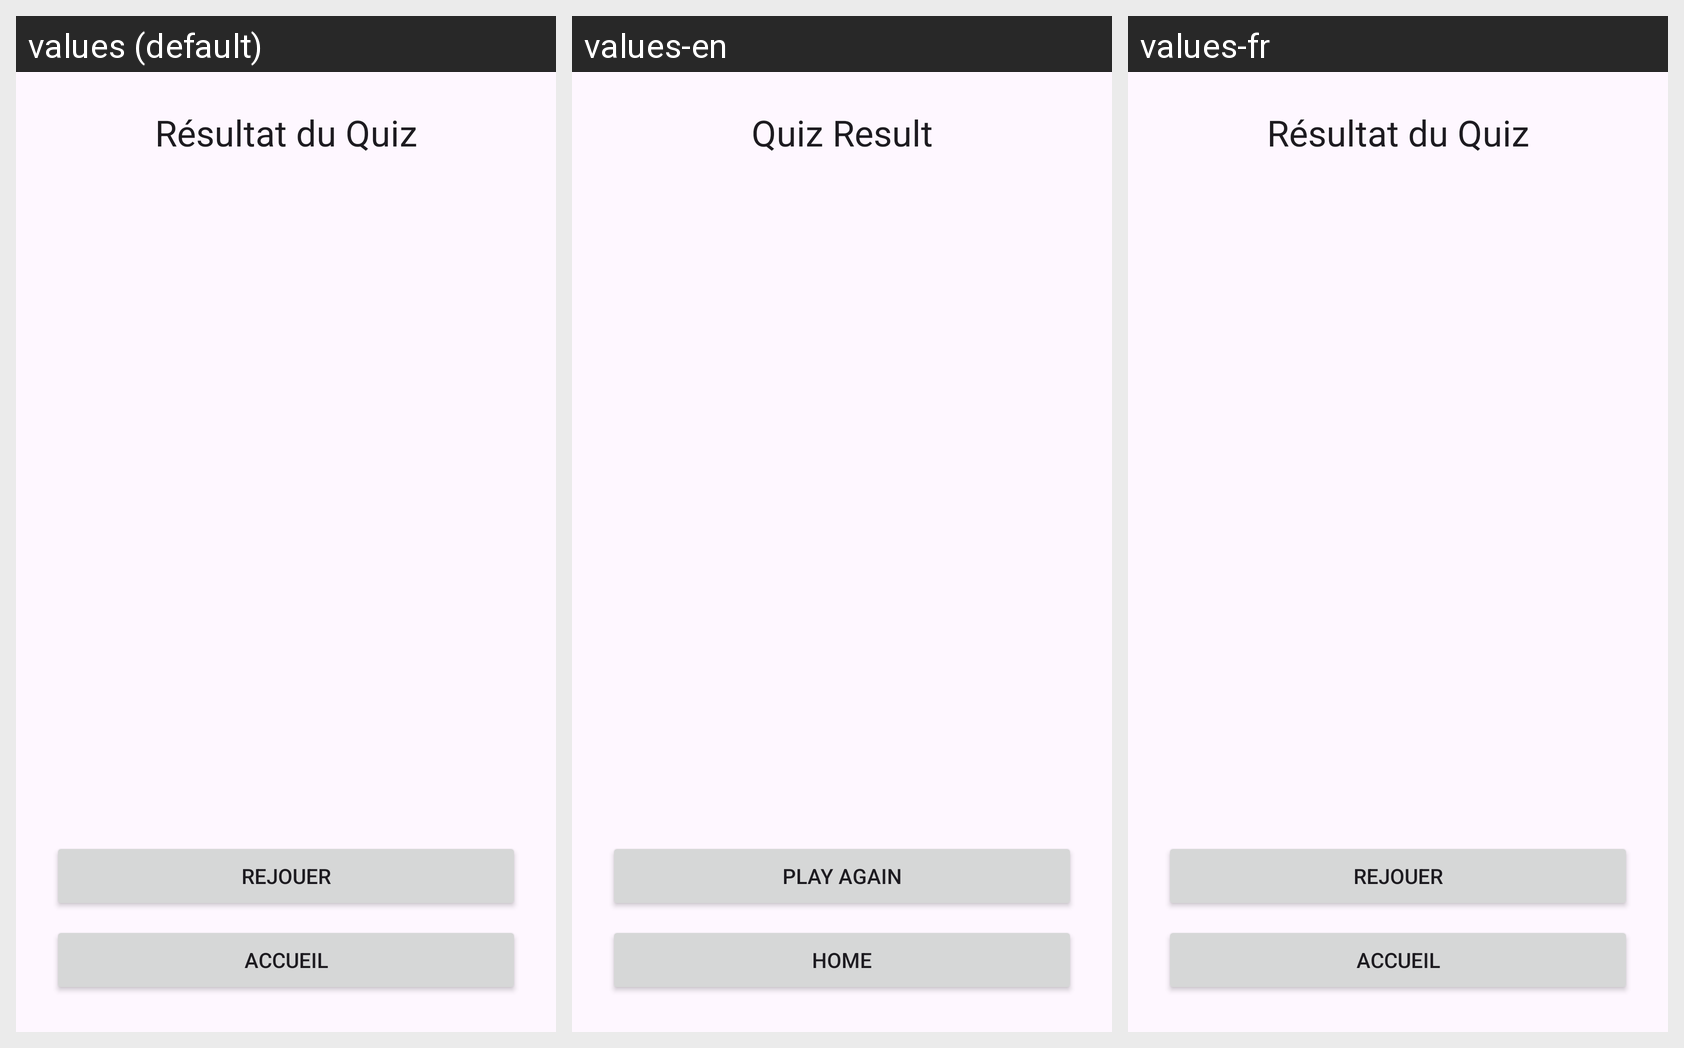

Here is an Android app screen in its default locale and in the app's own translations. Write out the translated-string differences for the strings that appear on this screen.
Android screen res/layout/activity_result.xml rendered under 3 locales, left to right: values (default), values-en, values-fr. Device: Nexus 5 (rendered at 1080×1920; each locale shown at half size, 540×960, under a caption strip naming it); theme Theme.Quizz.
Strings drawn on this screen, with the default value and each locale's value (text and hints the layout hard-codes appear in the picture but are not listed):

result_title
  values: Résultat du Quiz
  values-en: Quiz Result
  values-fr: Résultat du Quiz

replay
  values: Rejouer
  values-en: Play Again
  values-fr: Rejouer

back_home
  values: Accueil
  values-en: Home
  values-fr: Accueil
